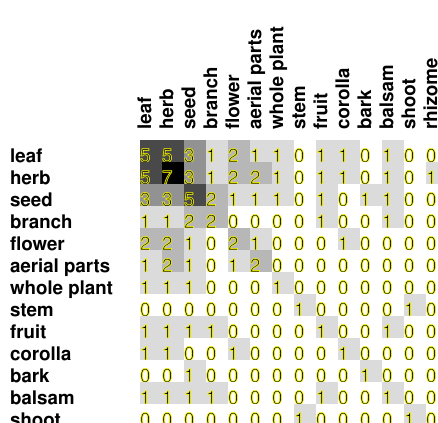

Values plotted in this chart, from the file beside it:
5, 5, 3, 1, 2, 1, 1, 0, 1, 1, 0, 1, 0, 0
5, 7, 3, 1, 2, 2, 1, 0, 1, 1, 0, 1, 0, 1
3, 3, 5, 2, 1, 1, 1, 0, 1, 0, 1, 1, 0, 0
1, 1, 2, 2, 0, 0, 0, 0, 1, 0, 0, 1, 0, 0
2, 2, 1, 0, 2, 1, 0, 0, 0, 1, 0, 0, 0, 0
1, 2, 1, 0, 1, 2, 0, 0, 0, 0, 0, 0, 0, 0
1, 1, 1, 0, 0, 0, 1, 0, 0, 0, 0, 0, 0, 0
0, 0, 0, 0, 0, 0, 0, 1, 0, 0, 0, 0, 1, 0
1, 1, 1, 1, 0, 0, 0, 0, 1, 0, 0, 1, 0, 0
1, 1, 0, 0, 1, 0, 0, 0, 0, 1, 0, 0, 0, 0
0, 0, 1, 0, 0, 0, 0, 0, 0, 0, 1, 0, 0, 0
1, 1, 1, 1, 0, 0, 0, 0, 1, 0, 0, 1, 0, 0
0, 0, 0, 0, 0, 0, 0, 1, 0, 0, 0, 0, 1, 0
0, 1, 0, 0, 0, 0, 0, 0, 0, 0, 0, 0, 0, 1
